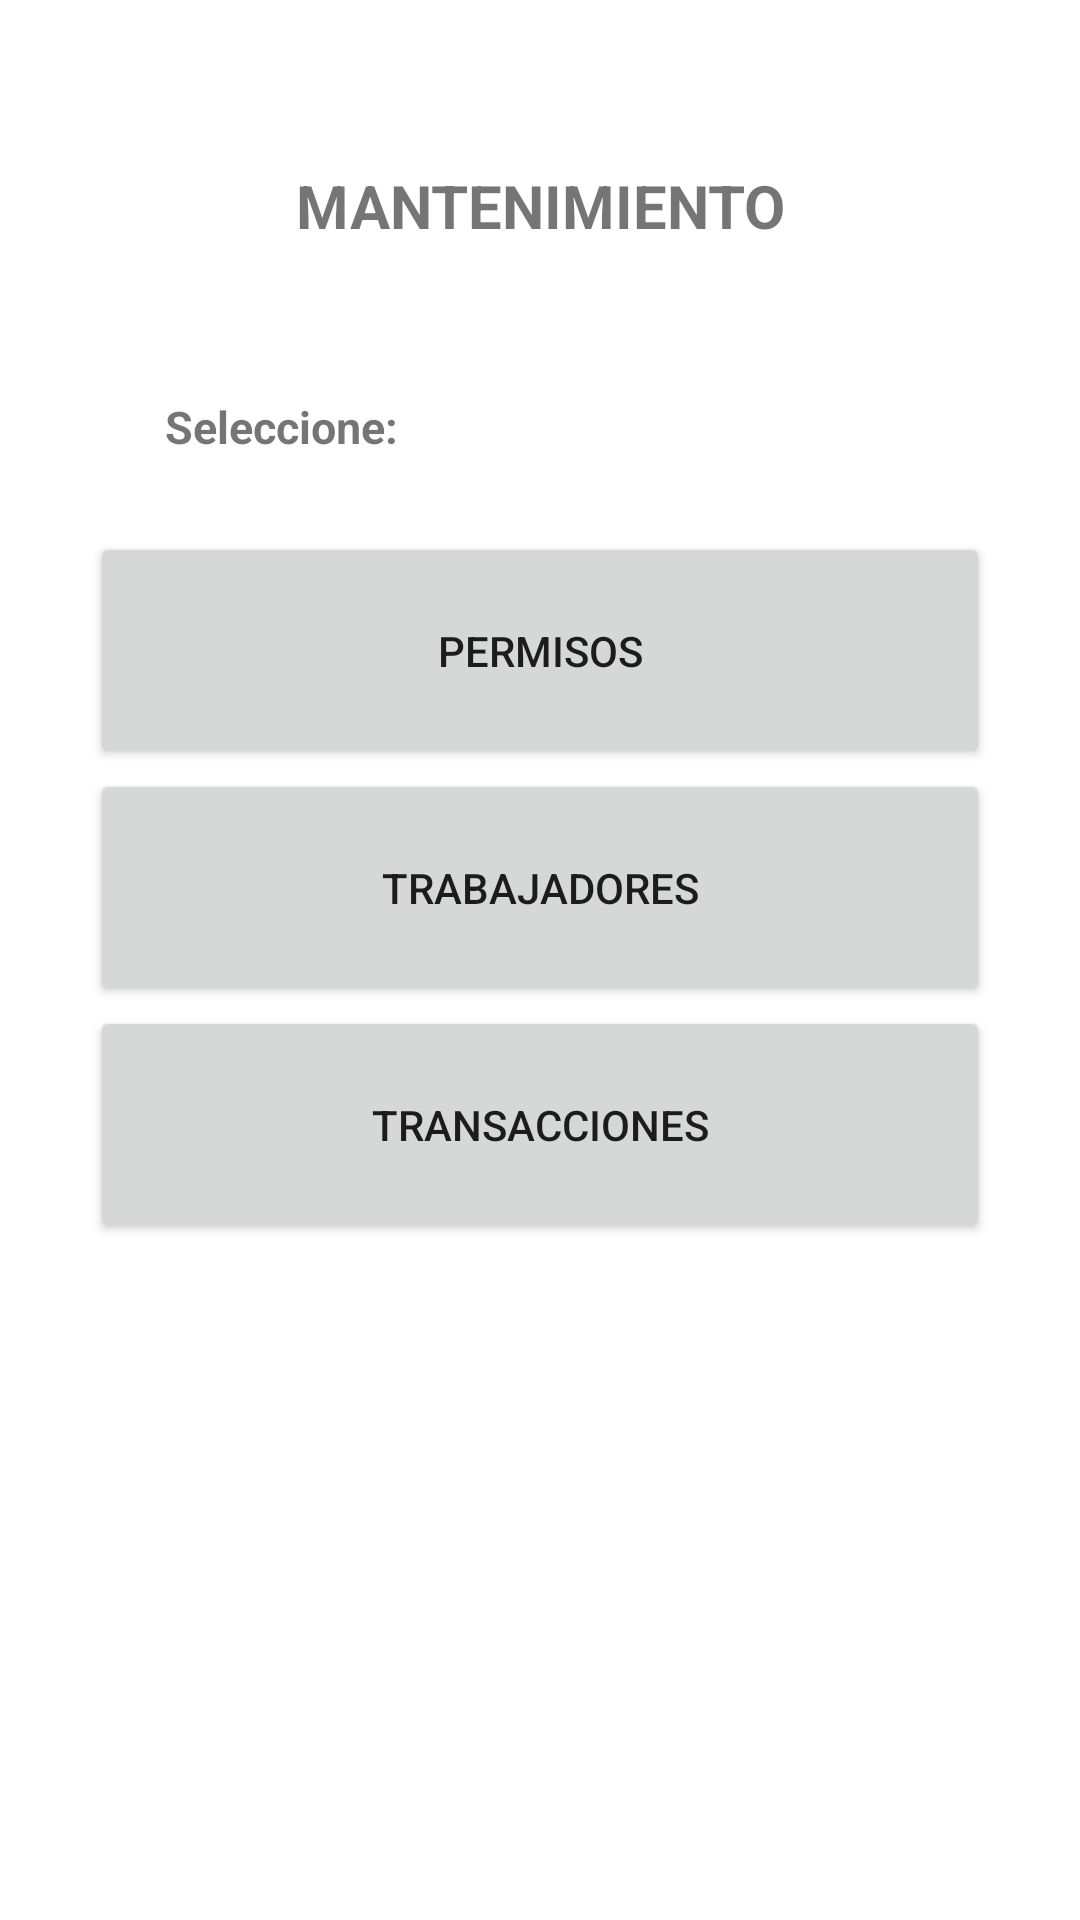

Here is an Android app screen rendered from its layout file. Give the layout XML and the strings, colors and styles it references.
<!-- AndroidManifest.xml: application theme Theme.NE -->
<!-- res/layout/activity_main.xml -->
<?xml version="1.0" encoding="utf-8"?>
<androidx.constraintlayout.widget.ConstraintLayout xmlns:android="http://schemas.android.com/apk/res/android"
    xmlns:app="http://schemas.android.com/apk/res-auto"
    xmlns:tools="http://schemas.android.com/tools"
    android:layout_width="match_parent"
    android:layout_height="match_parent"
    tools:context=".MainActivity">

    <LinearLayout
        android:layout_width="match_parent"
        android:layout_height="match_parent"
        android:orientation="vertical"
        android:padding="30dp"
        tools:layout_editor_absoluteX="205dp"
        tools:layout_editor_absoluteY="371dp">

        <TextView
            android:id="@+id/textView2"
            android:layout_width="match_parent"
            android:layout_height="wrap_content"
            android:padding="25dp"
            android:text="MANTENIMIENTO"
            android:textAlignment="center"
            android:textSize="20dp"
            android:textStyle="bold" />

        <TextView
            android:id="@+id/textView3"
            android:layout_width="match_parent"
            android:layout_height="wrap_content"
            android:padding="25dp"
            android:text="Seleccione:"
            android:textAlignment="viewStart"
            android:textSize="15dp"
            android:textStyle="bold" />

        <Button
            android:id="@+id/buttonPermisos"
            android:layout_width="match_parent"
            android:layout_height="wrap_content"
            android:padding="30dp"
            android:text="PERMISOS" />

        <Button
            android:id="@+id/buttonTrabjadores"
            android:layout_width="match_parent"
            android:layout_height="wrap_content"
            android:padding="30dp"
            android:text="TRABAJADORES" />

        <Button
            android:id="@+id/buttonTransacciones"
            android:layout_width="match_parent"
            android:layout_height="wrap_content"
            android:padding="30dp"
            android:text="TRANSACCIONES" />
    </LinearLayout>
</androidx.constraintlayout.widget.ConstraintLayout>
<!-- resources referenced by this layout -->
<resources>
  <style name="Theme.NE" parent="Theme.MaterialComponents.DayNight.DarkActionBar">
          
          <item name="colorPrimary">@color/purple_500</item>
          <item name="colorPrimaryVariant">@color/purple_700</item>
          <item name="colorOnPrimary">@color/white</item>
          
          <item name="colorSecondary">@color/teal_200</item>
          <item name="colorSecondaryVariant">@color/teal_700</item>
          <item name="colorOnSecondary">@color/black</item>
          
          <item name="android:statusBarColor" tools:targetApi="l">?attr/colorPrimaryVariant</item>
          
      </style>
  <color name="purple_500">#ff9800</color>
  <color name="purple_700">#c66900</color>
  <color name="white">#FF000000</color>
  <color name="teal_200">#ffc947</color>
  <color name="teal_700">#a5d6a7</color>
  <color name="black">#FFFFFFFF</color>
</resources>
